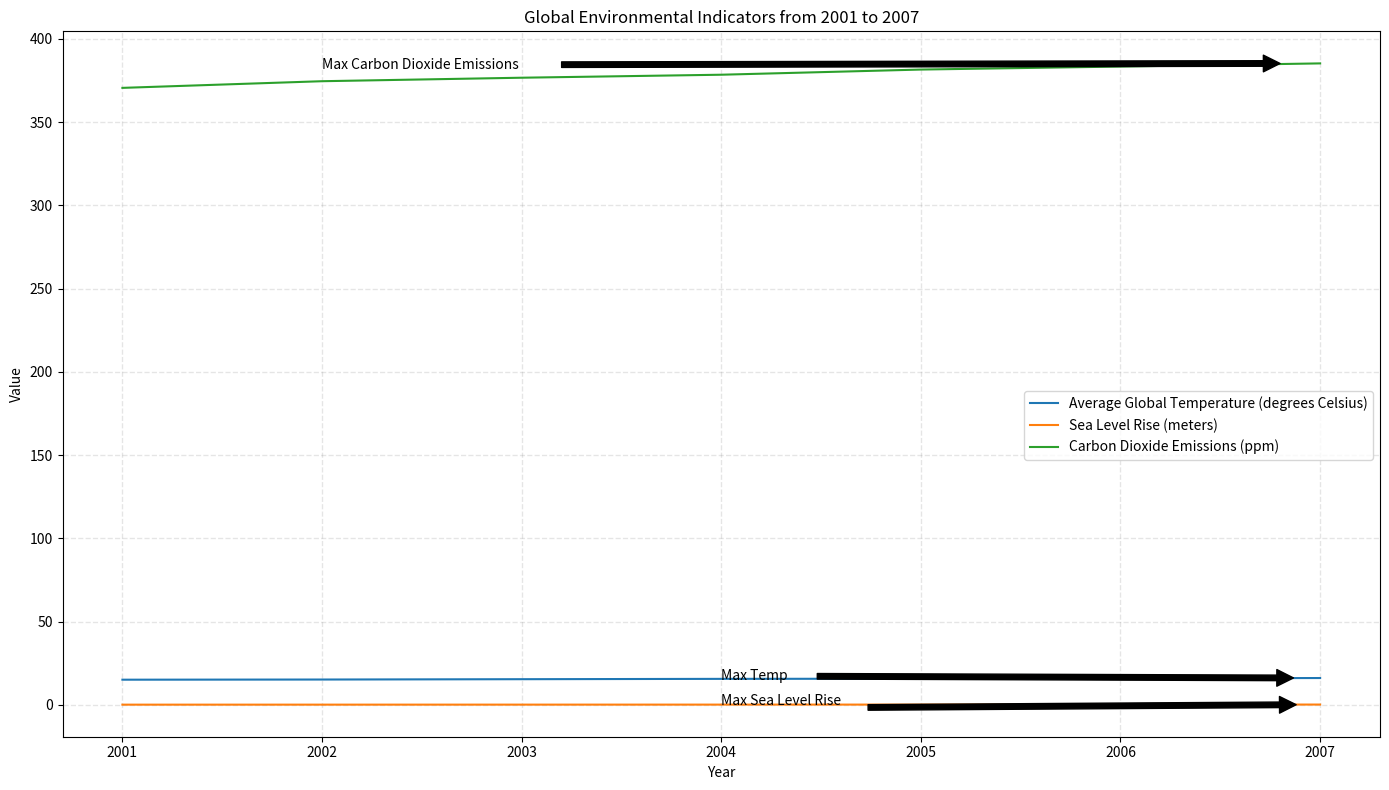

Generate this figure with matplotlib: (Note: this script raises an exception after producing the figure.)

import matplotlib.pyplot as plt
import numpy as np

year = [2001,2002,2003,2004,2005,2006,2007]
temp = [15.1,15.2,15.4,15.6,15.7,15.9,16.1]
rise = [0.11,0.12,0.13,0.14,0.15,0.16,0.17]
co2 = [370.5,374.5,376.6,378.4,381.5,383.3,385.2]

fig = plt.figure(figsize=(14,8))
ax = fig.add_subplot(1,1,1)

ax.plot(year,temp,label="Average Global Temperature (degrees Celsius)")
ax.plot(year,rise,label="Sea Level Rise (meters)")
ax.plot(year,co2,label="Carbon Dioxide Emissions (ppm)")

ax.set_title("Global Environmental Indicators from 2001 to 2007")
ax.set_xlabel("Year")
ax.set_ylabel("Value")
ax.grid(linestyle='--', linewidth=1, color='gray', alpha=0.2)

ax.legend(loc="best", bbox_to_anchor=(1, 0.5))
ax.annotate('Max Temp', xy=(2007, max(temp)), xytext=(2004, 14.8), arrowprops=dict(facecolor='black', shrink=0.05))
ax.annotate('Max Sea Level Rise', xy=(2007, max(rise)), xytext=(2004, 0.14), arrowprops=dict(facecolor='black', shrink=0.05))
ax.annotate('Max Carbon Dioxide Emissions', xy=(2007, max(co2)), xytext=(2002, 382), arrowprops=dict(facecolor='black', shrink=0.05))

plt.xticks(np.arange(2001,2008,1))
plt.tight_layout()

plt.savefig('line chart/png/384.png')
plt.clf()
